Photos from the image-classification dataset "data_square" in the GitHub repository EdgardoCuellar/TP3_Classification_image. Its 4 classes are: Dragibus candy, Rotella candy, Schtroumpf candy, Tagada candy.

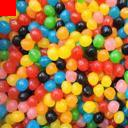
Label: Dragibus candy

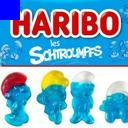
Label: Schtroumpf candy

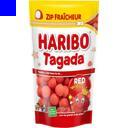
Label: Tagada candy

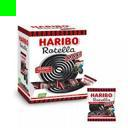
Label: Rotella candy

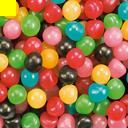
Label: Dragibus candy

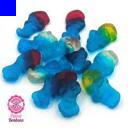
Label: Schtroumpf candy
